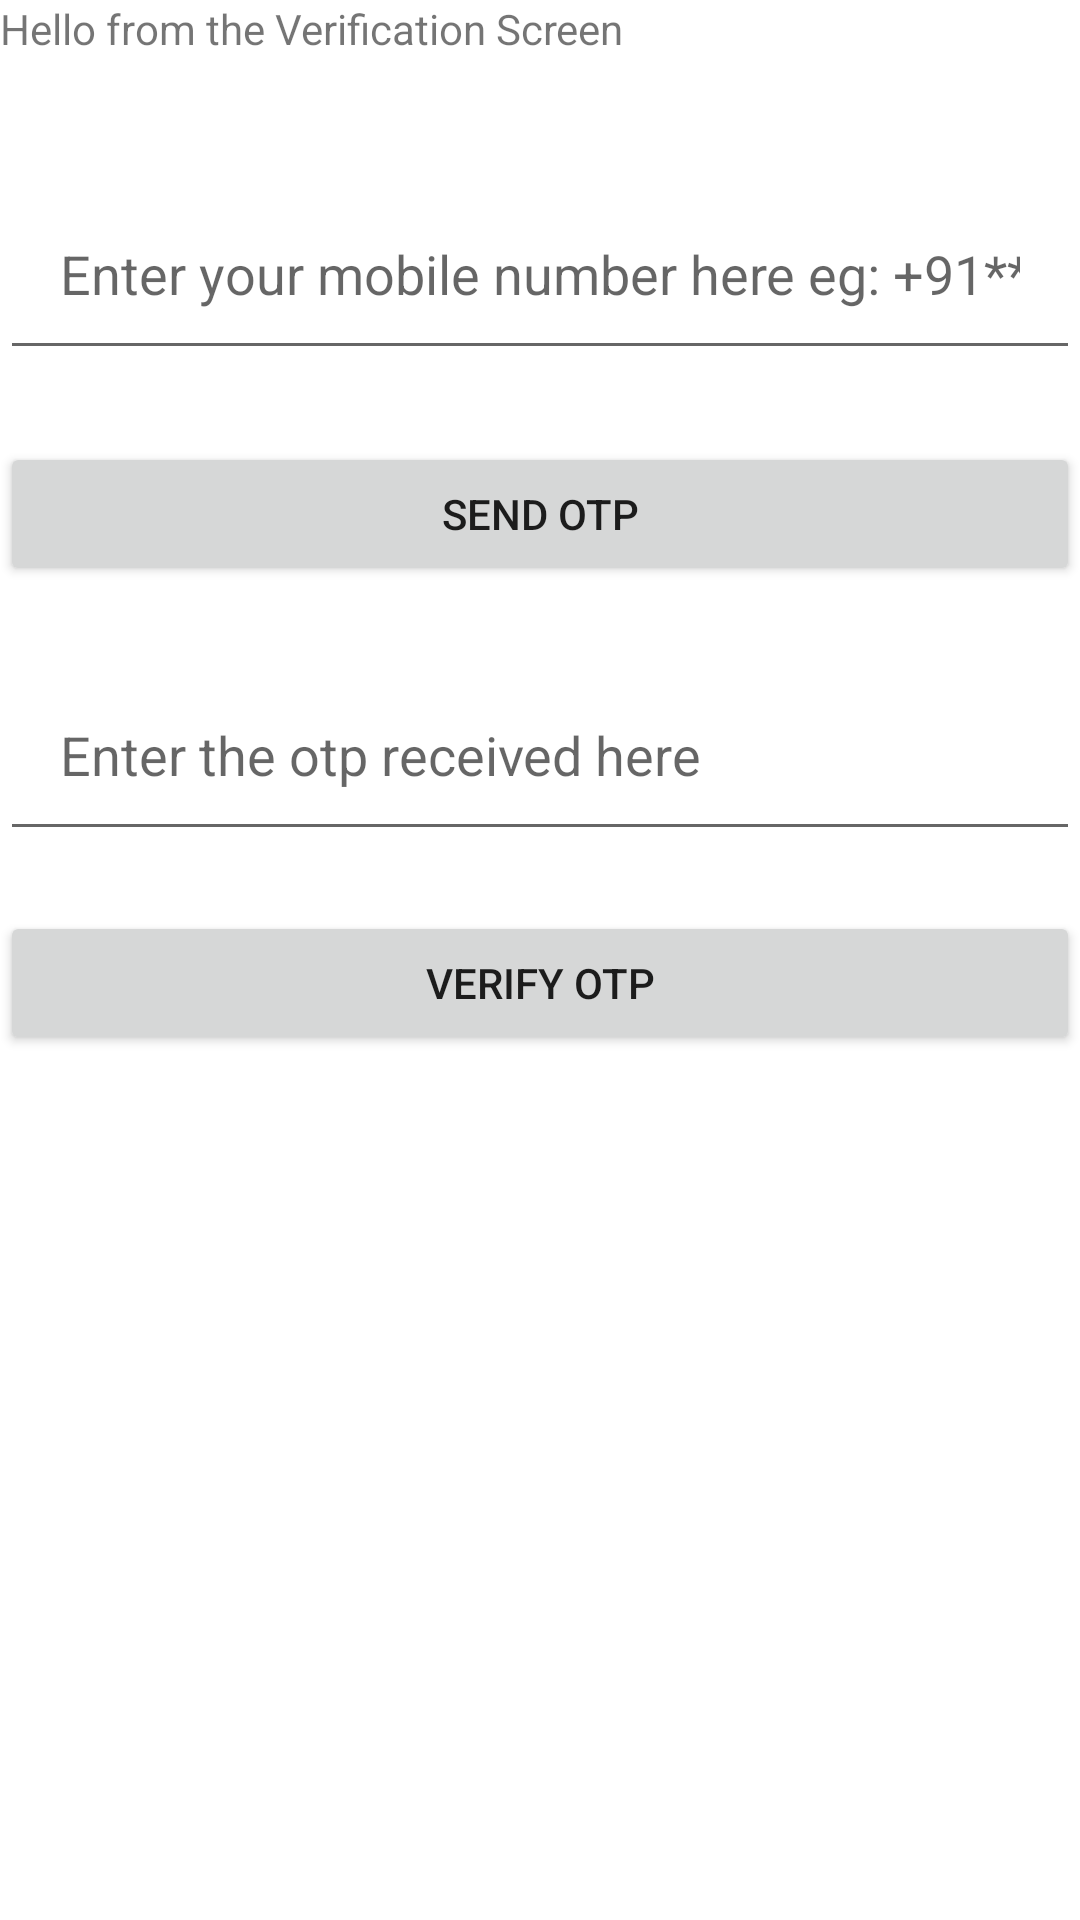

Write the Android layout XML for this screen, with the resource values it uses.
<!-- AndroidManifest.xml: application theme Theme.BasicsAuthFirebaseApp -->
<!-- res/layout/activity_phone_verification.xml -->
<?xml version="1.0" encoding="utf-8"?>
<androidx.constraintlayout.widget.ConstraintLayout xmlns:android="http://schemas.android.com/apk/res/android"
    xmlns:app="http://schemas.android.com/apk/res-auto"
    xmlns:tools="http://schemas.android.com/tools"
    android:layout_width="match_parent"
    android:layout_height="match_parent"
    tools:context=".PhoneVerificationActivity">

    <TextView
        android:id="@+id/tv"
        android:layout_width="match_parent"
        android:layout_height="wrap_content"
        android:text="Hello from the Verification Screen"
        app:layout_constraintEnd_toEndOf="parent"
        app:layout_constraintTop_toTopOf="parent" />

    <EditText
        android:layout_width="match_parent"
        android:layout_height="wrap_content"
        android:id="@+id/text_view_id"
        android:layout_marginTop="40dp"
        android:padding="20dp"
        android:hint = "Enter your mobile number here eg: +91**********"
        android:inputType = "text"


        android:layout_marginBottom="20dp"
        app:layout_constraintTop_toBottomOf="@id/tv"
        app:layout_constraintBottom_toTopOf="@id/edit_text_otp"
        />
    <Button
        android:layout_width="match_parent"
        android:layout_height="wrap_content"
        android:id  = "@+id/btnSendOtp"

        android:text = "Send otp"
        app:layout_constraintTop_toBottomOf="@id/text_view_id"
        app:layout_constraintBottom_toTopOf="@id/edit_text_otp"/>

    <EditText
        android:id="@+id/edit_text_otp"
        android:layout_width="match_parent"
        android:layout_height="wrap_content"
        android:layout_marginTop="96dp"
        android:hint="Enter the otp received here"
        android:inputType="number"
        android:padding="20dp"
        app:layout_constraintEnd_toEndOf="parent"
        app:layout_constraintHorizontal_bias="0.0"
        app:layout_constraintStart_toStartOf="parent"


        app:layout_constraintTop_toBottomOf="@+id/text_view_id" />
    <Button
        android:id = "@+id/verify_otp"
        android:layout_width="match_parent"
        android:layout_height="wrap_content"
        android:layout_marginTop="20dp"
        app:layout_constraintTop_toBottomOf="@id/edit_text_otp"
        android:text = "Verify Otp" />


</androidx.constraintlayout.widget.ConstraintLayout>
<!-- resources referenced by this layout -->
<resources>
  <style name="Theme.BasicsAuthFirebaseApp" parent="Theme.MaterialComponents.DayNight.DarkActionBar">
          
          <item name="colorPrimary">@color/purple_500</item>
          <item name="colorPrimaryVariant">@color/purple_700</item>
          <item name="colorOnPrimary">@color/white</item>
          
          <item name="colorSecondary">@color/teal_200</item>
          <item name="colorSecondaryVariant">@color/teal_700</item>
          <item name="colorOnSecondary">@color/black</item>
          
          <item name="android:statusBarColor" tools:targetApi="l">?attr/colorPrimaryVariant</item>
          
      </style>
  <!-- not gathered from this repository: default colours our renderer supplied (Android Studio template values) -->
  <color name="purple_500">#FF6200EE</color>
  <color name="purple_700">#FF3700B3</color>
  <color name="teal_200">#FF03DAC5</color>
  <color name="teal_700">#FF018786</color>
  <color name="black">#FF000000</color>
  <color name="white">#FFFFFFFF</color>
</resources>
